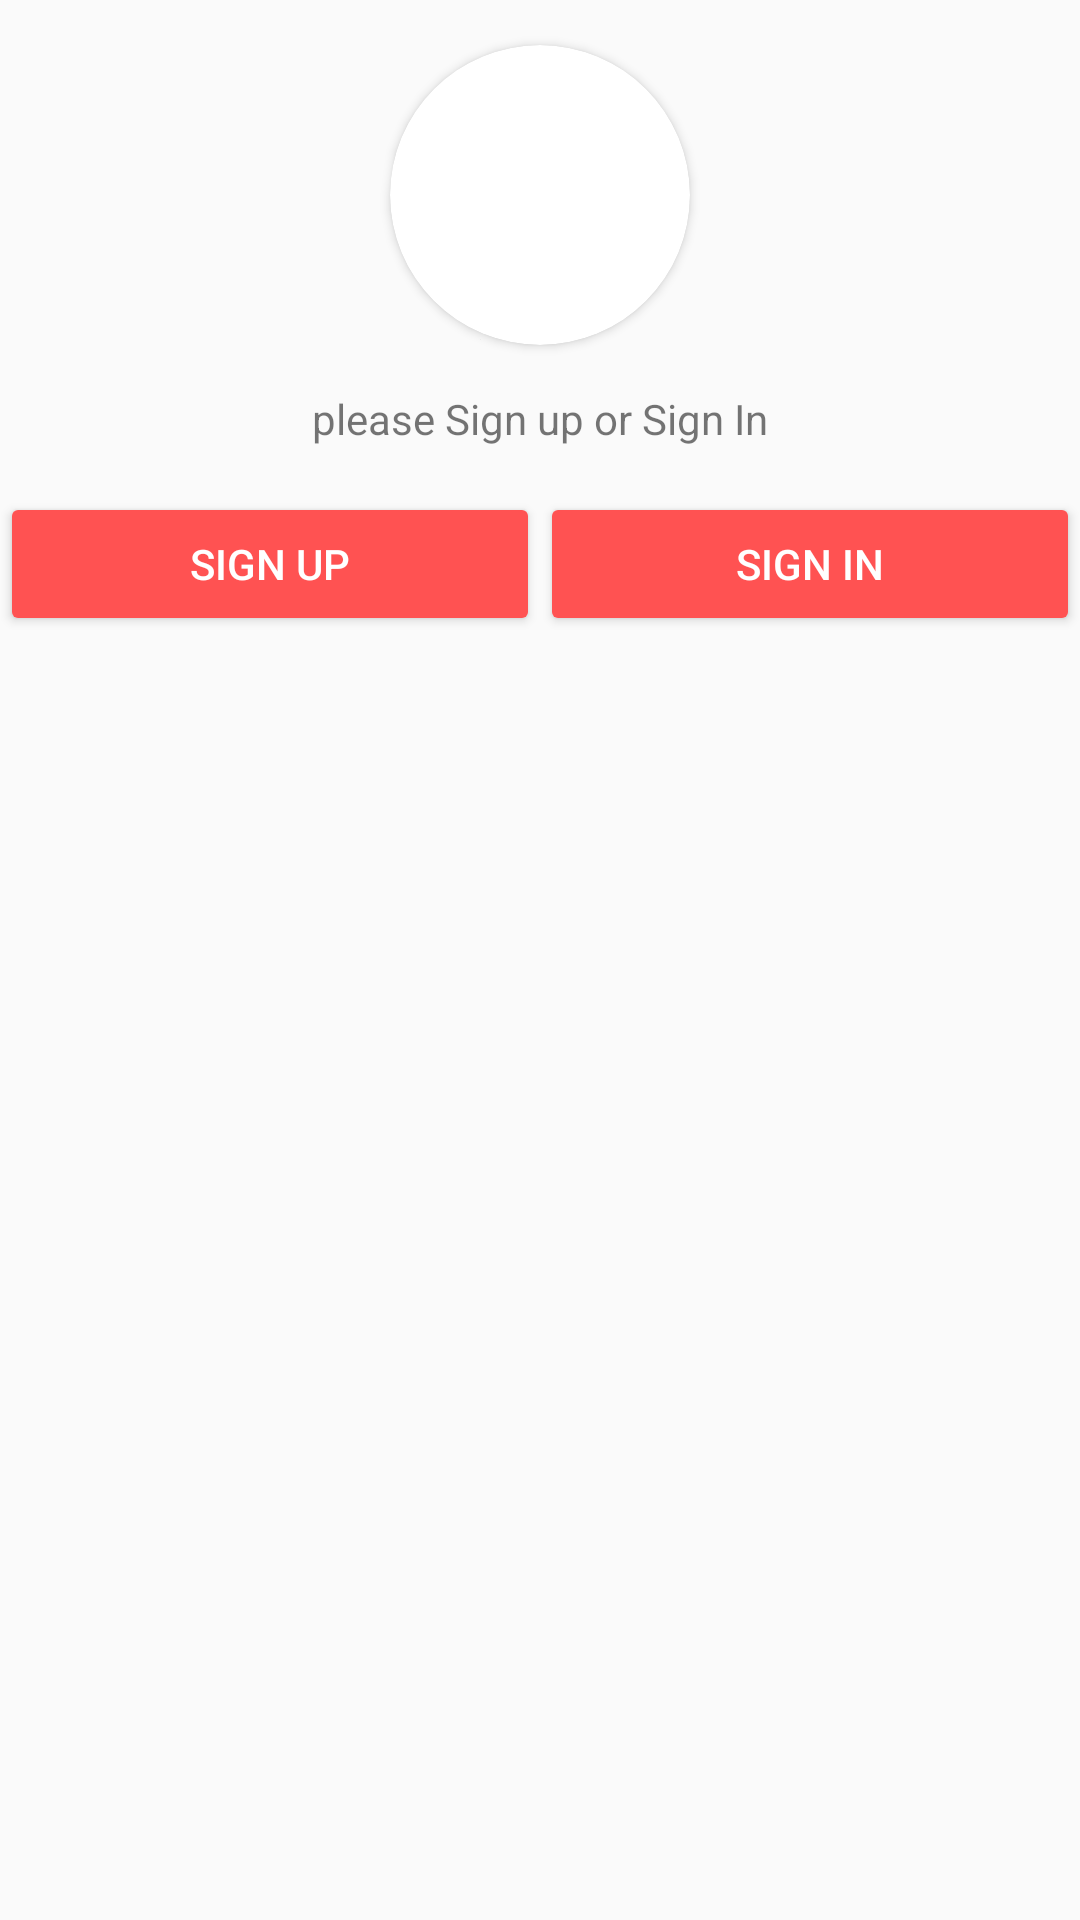

Here is an Android app screen rendered from its layout file. Give the layout XML and the strings, colors and styles it references.
<!-- AndroidManifest.xml: application theme Theme.Footwearshops -->
<!-- res/layout/sign_dialog.xml -->
<?xml version="1.0" encoding="utf-8"?>
<androidx.constraintlayout.widget.ConstraintLayout xmlns:android="http://schemas.android.com/apk/res/android"
    xmlns:app="http://schemas.android.com/apk/res-auto"
    xmlns:tools="http://schemas.android.com/tools"
    android:layout_width="match_parent"
    android:background="@drawable/slider_bg"
    android:layout_height="match_parent">

    <androidx.cardview.widget.CardView
        android:id="@+id/cardView"
        android:layout_width="100dp"
        android:layout_height="100dp"
        android:layout_marginTop="15dp"
        android:elevation="55dp"
        app:cardCornerRadius="50dp"

        app:layout_constraintEnd_toEndOf="parent"
        app:layout_constraintStart_toStartOf="parent"
        app:layout_constraintTop_toTopOf="parent">

        <ImageView
            android:id="@+id/imageView"
            android:layout_width="86dp"
            android:layout_gravity="center"
            android:layout_height="74dp"
            app:tint="@color/black"
            app:srcCompat="@drawable/icon_account" />
    </androidx.cardview.widget.CardView>

    <TextView
        android:id="@+id/textView5"
        android:layout_width="wrap_content"
        android:layout_height="wrap_content"
        android:layout_marginTop="15dp"
        android:text="please Sign up or Sign In"
        app:layout_constraintEnd_toEndOf="parent"
        app:layout_constraintStart_toStartOf="parent"
        app:layout_constraintTop_toBottomOf="@+id/cardView" />

    <androidx.constraintlayout.widget.ConstraintLayout
        android:layout_width="match_parent"
        android:layout_height="wrap_content"
        android:orientation="horizontal"
        android:layout_marginTop="15dp"
        app:layout_constraintEnd_toEndOf="parent"
        app:layout_constraintStart_toStartOf="parent"
        app:layout_constraintTop_toBottomOf="@+id/textView5">


        <Button
            android:id="@+id/dialog_signup_btn"
            android:layout_width="0dp"
            android:layout_height="match_parent"
            android:text="Sign up"
            android:textColor="@color/white"
            android:backgroundTint="#FF5252"
            app:layout_constraintBottom_toBottomOf="parent"
            app:layout_constraintEnd_toStartOf="@+id/dialog_signin_btn"
            app:layout_constraintStart_toStartOf="parent"
            app:layout_constraintTop_toTopOf="parent" />

        <Button
            android:id="@+id/dialog_signin_btn"
            android:layout_width="0dp"
            android:layout_height="match_parent"
            android:text="Sign In"
            android:textColor="@color/white"
            android:backgroundTint="#FF5252"
            app:layout_constraintEnd_toEndOf="parent"
            app:layout_constraintHorizontal_bias="0.5"
            app:layout_constraintStart_toEndOf="@+id/dialog_signup_btn"
            app:layout_constraintTop_toTopOf="parent" />
    </androidx.constraintlayout.widget.ConstraintLayout>


</androidx.constraintlayout.widget.ConstraintLayout>
<!-- resources referenced by this layout -->
<resources>
  <color name="black">#FF000000</color>
  <color name="white">#FFFFFFFF</color>
  <style name="Theme.Footwearshops" parent="Theme.Design.Light.NoActionBar">
          
          <item name="colorPrimary">@color/purple_500</item>
          <item name="colorPrimaryVariant">@color/purple_700</item>
          <item name="colorOnPrimary">@color/white</item>
          
          <item name="colorSecondary">@color/teal_200</item>
          <item name="colorSecondaryVariant">@color/teal_700</item>
          <item name="colorOnSecondary">@color/black</item>
          
          <item name="android:statusBarColor" tools:targetApi="l">#8F000000</item>
          
      </style>
  <color name="purple_500">#FF6200EE</color>
  <color name="purple_700">#FF3700B3</color>
  <color name="teal_200">#FF03DAC5</color>
  <color name="teal_700">#FF018786</color>
</resources>
